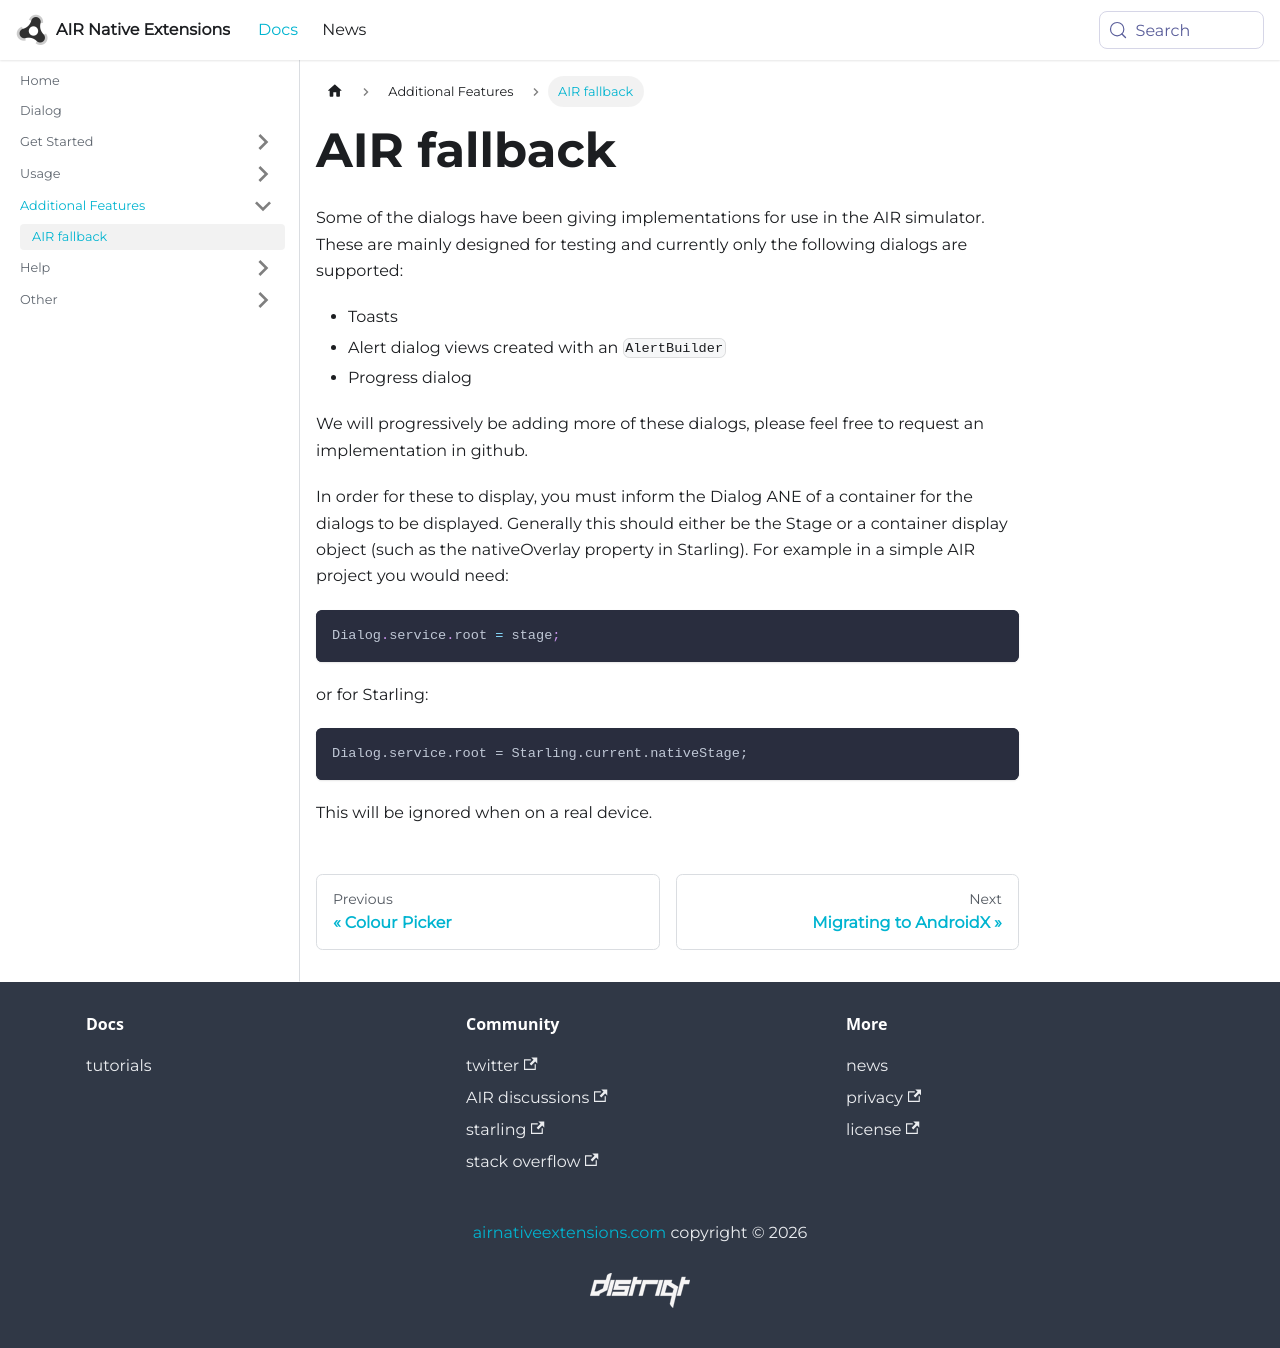

repository: airnativeextensions/nativeextensions-documentation · page: docs/dialog/air-fallback/index.html · generator: docusaurus

---
title: AIR fallback
sidebar_label: AIR fallback
---

Some of the dialogs have been giving implementations for use in the AIR simulator. 
These are mainly designed for testing and currently only the following dialogs are supported:

- Toasts
- Alert dialog views created with an `AlertBuilder`
- Progress dialog

We will progressively be adding more of these dialogs, please feel free to request an implementation in github.

In order for these to display, you must inform the Dialog ANE of a container for the dialogs to be displayed. 
Generally this should either be the Stage or a container display object (such as the nativeOverlay property 
in Starling). For example in a simple AIR project you would need:

```actionscript
Dialog.service.root = stage;
```

or for Starling:

```
Dialog.service.root = Starling.current.nativeStage;
```

This will be ignored when on a real device.
